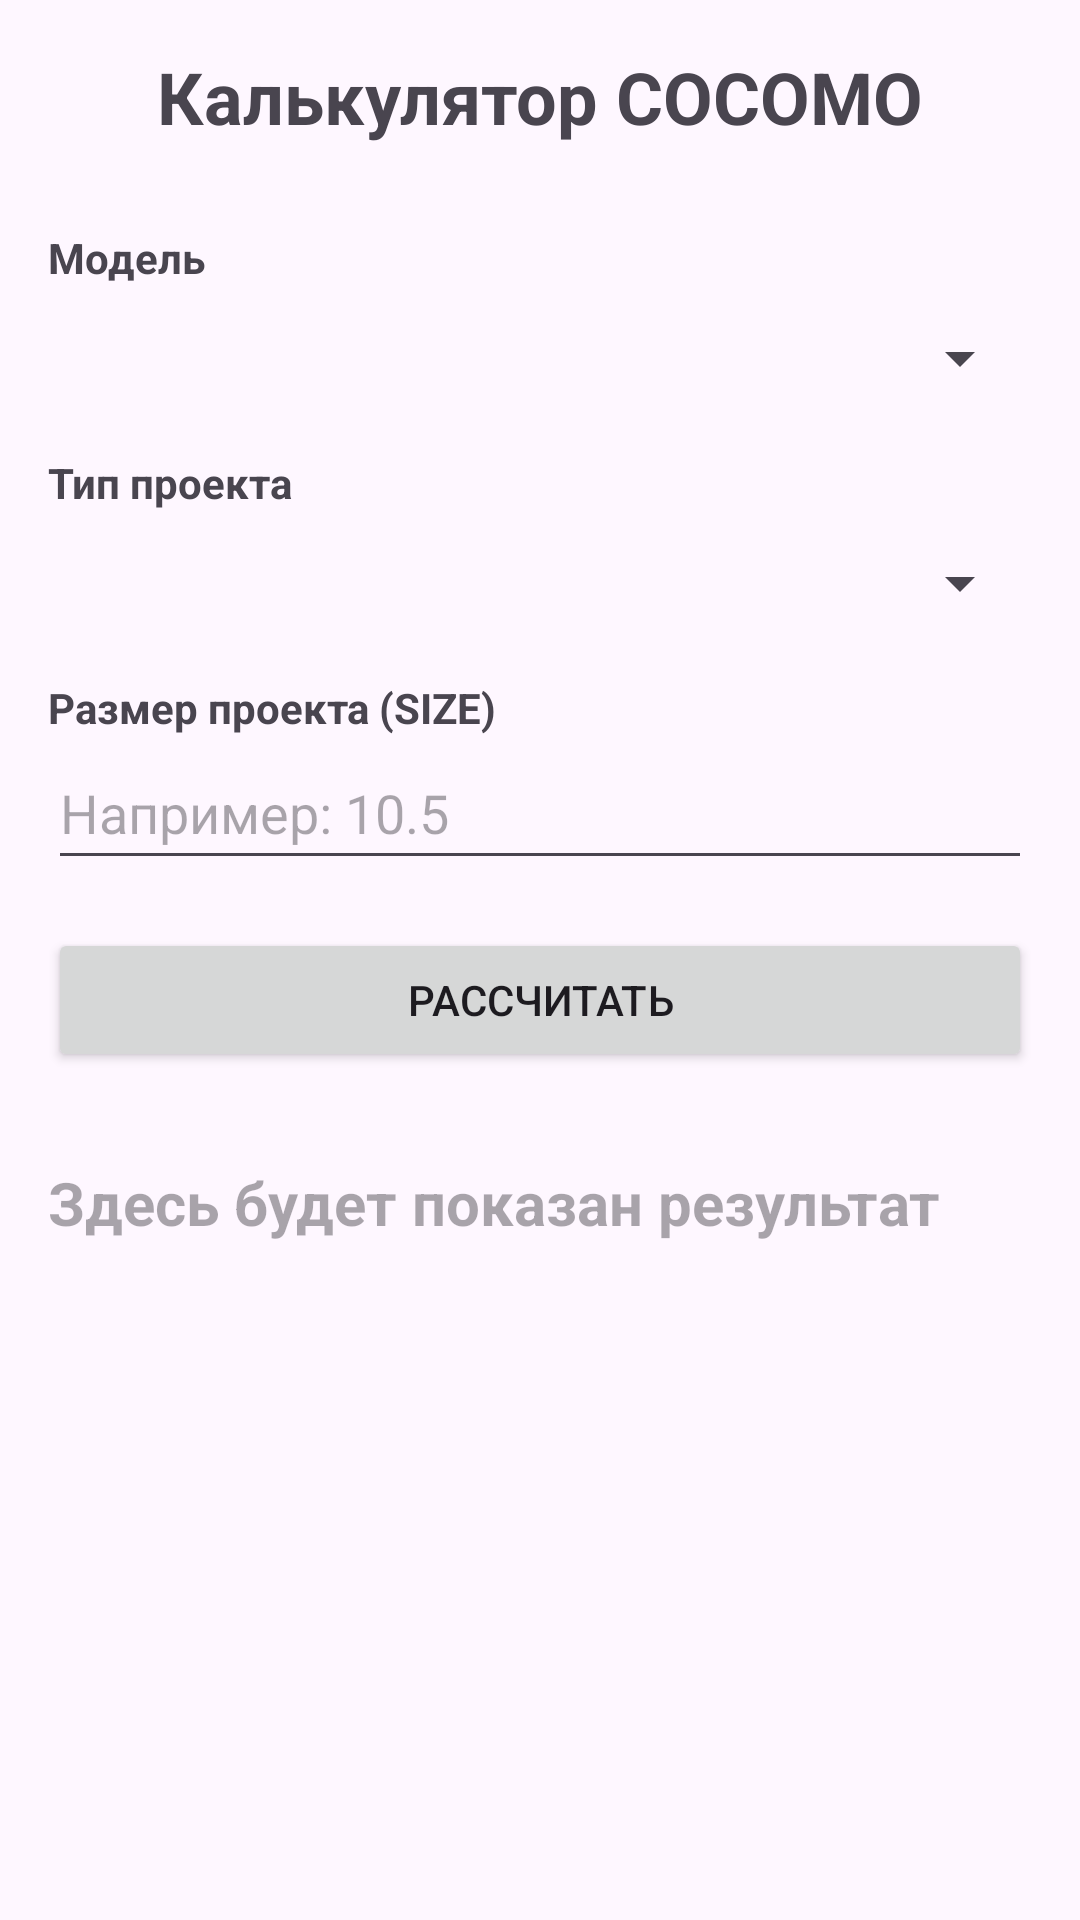

Layout XML and referenced resources for this Android screen:
<!-- AndroidManifest.xml: application theme Theme.COCOMOcalc -->
<!-- res/layout/activity_main.xml -->
<?xml version="1.0" encoding="utf-8"?>
<androidx.core.widget.NestedScrollView xmlns:android="http://schemas.android.com/apk/res/android"
    android:layout_width="match_parent"
    android:layout_height="match_parent"
    android:fillViewport="true">

    <LinearLayout
        android:layout_width="match_parent"
        android:layout_height="wrap_content"
        android:orientation="vertical"
        android:padding="16dp">

        
        <TextView
            android:layout_width="match_parent"
            android:layout_height="wrap_content"
            android:text="Калькулятор COCOMO"
            android:textStyle="bold"
            android:textSize="24sp"
            android:textAlignment="center"
            android:layout_marginBottom="20dp"/>

        <TextView
            android:layout_width="match_parent"
            android:layout_height="wrap_content"
            android:layout_marginTop="8dp"
            android:text="Модель"
            android:textStyle="bold" />
        <Spinner
            android:id="@+id/spinnerModel"
            android:layout_width="match_parent"
            android:layout_height="48dp" />

        
        <TextView
            android:layout_width="match_parent"
            android:layout_height="wrap_content"
            android:layout_marginTop="8dp"
            android:text="Тип проекта"
            android:textStyle="bold" />

        <Spinner
            android:id="@+id/spinnerProjectType"
            android:layout_width="match_parent"
            android:layout_height="48dp" />

        
        <TextView
            android:layout_width="match_parent"
            android:layout_height="wrap_content"
            android:layout_marginTop="8dp"
            android:text="Размер проекта (SIZE)"
            android:textStyle="bold" />

        <EditText
            android:id="@+id/etKloc"
            android:layout_width="match_parent"
            android:layout_height="48dp"
            android:inputType="numberDecimal"
            android:hint="Например: 10.5" />

        
        <LinearLayout
            android:id="@+id/layoutCostDrivers"
            android:layout_width="match_parent"
            android:layout_height="wrap_content"
            android:orientation="vertical"
            android:layout_marginTop="16dp"
            android:visibility="gone">


            <TextView
                android:id="@+id/labelScaleFactors"
                android:layout_width="match_parent"
                android:layout_height="wrap_content"
                android:layout_marginBottom="8dp"
                android:text="Факторы масштаба"
                android:textAlignment="center"
                android:textColor="@android:color/holo_blue_dark"
                android:textSize="20sp"
                android:textStyle="bold" />

            <androidx.recyclerview.widget.RecyclerView
                android:id="@+id/rvScaleFactors"
                android:layout_width="match_parent"
                android:layout_height="wrap_content"
                android:nestedScrollingEnabled="false" />

            
            <TextView
                android:layout_width="match_parent"
                android:layout_height="wrap_content"
                android:textColor="@android:color/holo_blue_dark"
                android:text="Характеристики продукта"
                android:textSize="20sp"
                android:textStyle="bold"
                android:textAlignment="center"/>

            <androidx.recyclerview.widget.RecyclerView
                android:id="@+id/rvProductAttributes"
                android:layout_width="match_parent"
                android:layout_height="wrap_content"
                android:nestedScrollingEnabled="false" />

            
            <TextView
                android:layout_width="match_parent"
                android:layout_height="wrap_content"
                android:layout_marginTop="12dp"
                android:textColor="@android:color/holo_blue_dark"
                android:text="Характеристики аппаратного обеспечения"
                android:textSize="20sp"
                android:textStyle="bold"
                android:textAlignment="center"/>

            <androidx.recyclerview.widget.RecyclerView
                android:id="@+id/rvHardwareAttributes"
                android:layout_width="match_parent"
                android:layout_height="wrap_content"
                android:nestedScrollingEnabled="false" />

            
            <TextView
                android:layout_width="match_parent"
                android:layout_height="wrap_content"
                android:layout_marginTop="12dp"
                android:textAlignment="center"
                android:textColor="@android:color/holo_blue_dark"
                android:text="Характеристики персонала"
                android:textSize="20sp"
                android:textStyle="bold" />

            <androidx.recyclerview.widget.RecyclerView
                android:id="@+id/rvPersonnelAttributes"
                android:layout_width="match_parent"
                android:layout_height="wrap_content"
                android:nestedScrollingEnabled="false" />

            
            <TextView
                android:layout_width="match_parent"
                android:layout_height="wrap_content"
                android:layout_marginTop="12dp"
                android:textColor="@android:color/holo_blue_dark"
                android:text="Характеристики проекта"
                android:textSize="20sp"
                android:textAlignment="center"
                android:textStyle="bold" />

            <androidx.recyclerview.widget.RecyclerView
                android:id="@+id/rvProjectAttributes"
                android:layout_width="match_parent"
                android:layout_height="wrap_content"
                android:nestedScrollingEnabled="false" />

        </LinearLayout>

        
        <Button
            android:id="@+id/btnCalculate"
            android:layout_width="match_parent"
            android:layout_height="wrap_content"
            android:layout_marginTop="16dp"
            android:text="Рассчитать" />

        
        <TextView
            android:id="@+id/tvResult"
            android:layout_width="match_parent"
            android:hint="Здесь будет показан результат"
            android:layout_height="wrap_content"
            android:layout_marginTop="30dp"
            android:textSize="20sp"
            android:textStyle="bold"

            android:layout_marginBottom="50dp"/>

    </LinearLayout>
</androidx.core.widget.NestedScrollView>
<!-- resources referenced by this layout -->
<resources>
  <style name="Theme.COCOMOcalc" parent="Base.Theme.COCOMOcalc" />
  <style name="Base.Theme.COCOMOcalc" parent="Theme.Material3.DayNight.NoActionBar">
          
          
      </style>
</resources>
